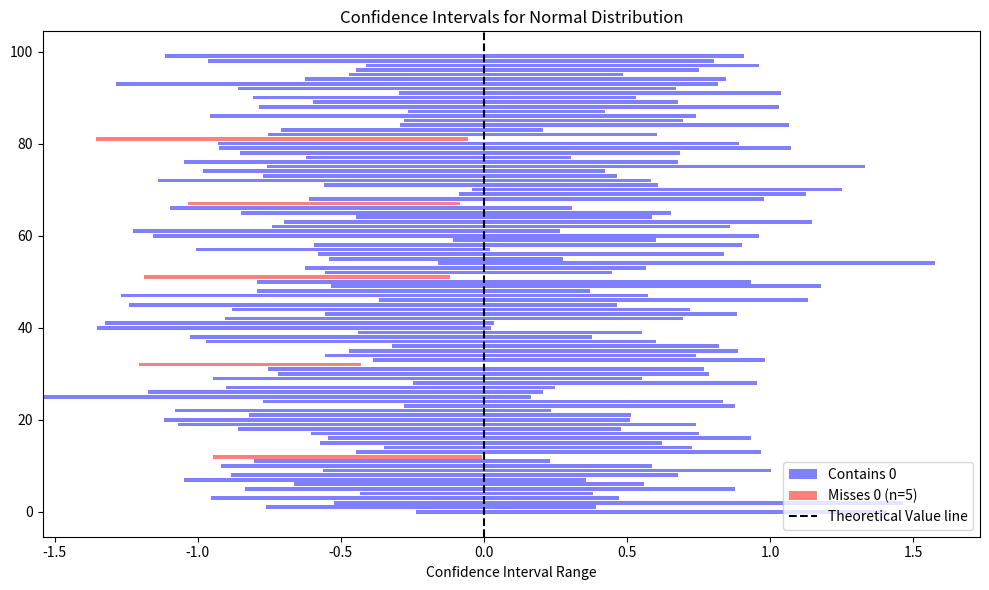
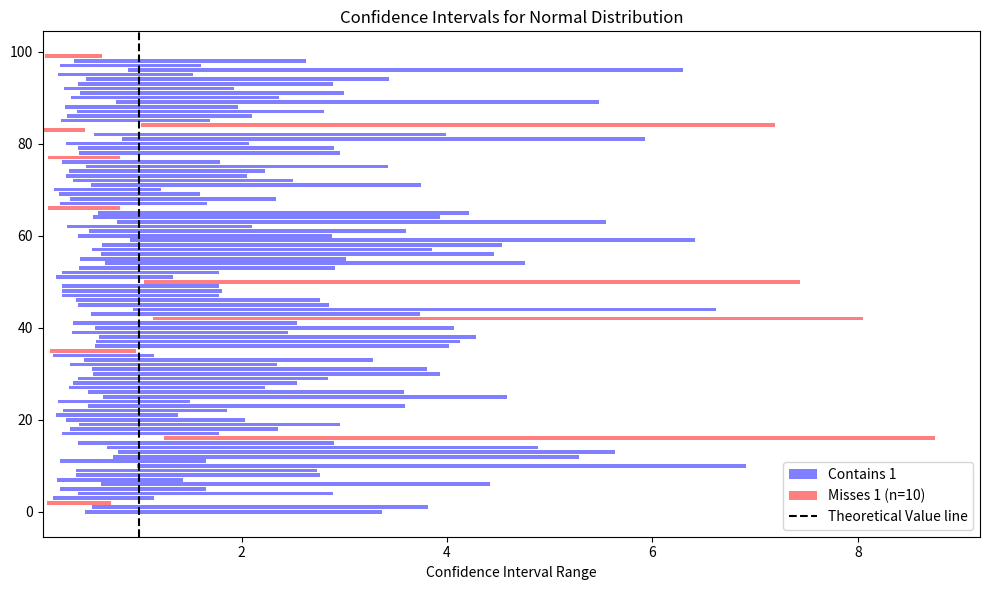

These charts were generated, in order, by the following Python code:
import math
from matplotlib.patches import Patch
import matplotlib.pyplot as plt
import random as rand
import numpy as np
import scipy.stats as stats

SAMPLES = 10_000


def exp_distribution(lam):
    u = rand.random()
    return -math.log(u) / lam


def test_exponential_fit(sample_data, lambda_param):
    alpha = 0.05  # Significance level
    # Convert rate parameter to scale parameter for scipy
    scale_param = 1 / lambda_param

    # Perform the KS test against the theoretical exponential distribution
    ks_statistic, p_value = stats.kstest(sample_data, "expon", args=(0, scale_param))

    return {"ks_statistic": ks_statistic, "p_value": p_value}


def test_normal_fit(sample_data):

    # Perform the KS test against the theoretical normal distribution
    ks_statistic, p_value = stats.kstest(sample_data, "norm", args=(0, 1))

    return ks_statistic, p_value


def test_pareto_fit(sample_data, k, beta):

    # Perform the KS test against the theoretical 'pareto' distribution
    ks_statistic, p_value = stats.kstest(sample_data, "pareto", args=(k, 0, beta))

    return ks_statistic, p_value


def box_muller():
    u1 = rand.random()
    u2 = rand.random()

    z0 = math.sqrt(-2.0 * math.log(u1)) * math.cos(2.0 * math.pi * u2)
    z1 = math.sqrt(-2.0 * math.log(u1)) * math.sin(2.0 * math.pi * u2)

    return z0, z1


def pareto_distribution(beta, k):
    u = rand.random()
    return beta * (u ** (-1 / k))


def pareto_composition(beta):
    e1 = exp_distribution(beta)
    e2 = exp_distribution(e1)
    return e2


def theoretical_pareto_mean(beta, k):
    if k <= 1:
        raise ValueError("Mean is undefined for k <= 1.")
    return (k * beta) / (k - 1)


def theoretical_pareto_variance(beta, k):
    if k <= 2:
        raise ValueError("Variance is undefined for k <= 2.")
    return (k * (beta**2)) / ((k - 1) ** 2 * (k - 2))


def compare_pareto_statistics(beta, k):
    sampled_values = [pareto_distribution(beta, k) for _ in range(SAMPLES)]
    sampled_mean = np.mean(sampled_values)
    sampled_variance = np.var(sampled_values, ddof=1)

    theoretical_mean = theoretical_pareto_mean(beta, k)
    theoretical_variance = theoretical_pareto_variance(beta, k)
    print(f"For Pareto Distribution with beta={beta} and k={k}:")
    print(f"Sampled Mean: {sampled_mean:.4f}, Theoretical Mean: {theoretical_mean:.4f}")
    print(
        f"Sampled Variance: {sampled_variance:.4f}, Theoretical Variance: {theoretical_variance:.4f} \n"
    )


def plot_exp_distribution(lam: float = 10, samples: int = SAMPLES):
    exp_values = [exp_distribution(lam) for _ in range(samples)]

    x_values = np.linspace(0, max(exp_values), 1000)
    pdf_values = lam * np.exp(-lam * x_values)

    plt.hist(exp_values, bins=50, density=True)
    plt.plot(x_values, pdf_values, "r-", linewidth=2)
    plt.title(f"Exponential Distribution (lambda={lam})")
    plt.xlabel("Value")
    plt.ylabel("Density")
    plt.show()

    comparison_result = test_exponential_fit(exp_values, lam)
    print(
        f"KS Statistic: {comparison_result['ks_statistic']:.4f}, P-value: {comparison_result['p_value']:.4f}"
    )


def plot_normal_distribution(samples: int = SAMPLES):
    normal_values = [box_muller()[0] for _ in range(samples)]

    x_values = np.linspace(min(normal_values), max(normal_values), 1000)
    pdf_values = (1 / math.sqrt(2 * math.pi)) * np.exp(-0.5 * x_values**2)

    plt.hist(normal_values, bins=50, density=True)
    plt.plot(x_values, pdf_values, "r-", linewidth=2)
    plt.title("Standard Normal Distribution")
    plt.xlabel("Value")
    plt.ylabel("Density")
    plt.show()

    ks_statistic, p_value = test_normal_fit(normal_values)
    print(f"KS Statistic: {ks_statistic:.4f}, P-value: {p_value:.4f}")


def plot_pareto_distribution(
    beta: float = 1, k: float = 2, samples: int = SAMPLES, axs=None
):
    pareto_values = [pareto_distribution(beta, k) for _ in range(samples)]

    x_values = np.linspace(beta, max(pareto_values), 1000)
    pdf_values = (k * (beta**k)) / (x_values ** (k + 1))

    sampled_mean = np.mean(pareto_values)
    theoretical_mean = (k * beta) / (k - 1)

    sampled_variance = np.var(pareto_values, ddof=1)
    theoretical_variance = (k * (beta**2)) / ((k - 1) ** 2 * (k - 2))

    print(f"Sampled Mean: {sampled_mean:.4f}, Theoretical Mean: {theoretical_mean:.4f}")
    print(
        f"Sampled Variance: {sampled_variance:.4f}, Theoretical Variance: {theoretical_variance:.4f}"
    )

    axs.hist(pareto_values, bins=50, density=True, label=f"k={k}")
    axs.plot(x_values, pdf_values, "r-", linewidth=2)
    axs.legend()
    # axs.title(f"Pareto Distribution (beta={beta}, k={k})")
    # axs.xlabel("Value")
    # axs.ylabel("Density")
    # axs.show()
    ks_statistic, p_value = test_pareto_fit(pareto_values, k, beta)
    print(f"KS Statistic: {ks_statistic:.4f}, P-value: {p_value:.4f}")


# For the normal distribution, generate 100 confidence intervals for:
# the mean,
# the variance.
# Each confidence interval should be based on a sample of size n = 10, and all confidence
# intervals should have confidence level 95%.
# Present and discuss the results.


def confidence_interval(data, variance_ci=False, confidence=0.95):
    n = len(data)
    alpha = 1 - confidence
    df = n - 1

    mean = np.mean(data)
    std_dev = np.std(data, ddof=1)

    t_critical = stats.t.ppf(1 - alpha / 2, df=n - 1)

    # Calculate margin of error using the critical value, not the confidence percentage
    margin_of_error = t_critical * (std_dev / math.sqrt(n))

    mean_lower_ci = mean - margin_of_error
    mean_upper_ci = mean + margin_of_error

    sample_var = np.var(data, ddof=1)

    chi2_lower_crit = stats.chi2.ppf(alpha / 2, df=df)
    chi2_upper_crit = stats.chi2.ppf(1 - alpha / 2, df=df)

    var_lower = (df * sample_var) / chi2_upper_crit
    var_upper = (df * sample_var) / chi2_lower_crit

    if variance_ci:
        return float(var_lower), float(var_upper)
    return float(mean_lower_ci), float(mean_upper_ci)


def plot_pareto_composition():
    beta = 1
    k = 1
    pareto_values_composition = [pareto_composition(beta) for _ in range(SAMPLES)]
    pareto_values_direct = [pareto_distribution(beta, k) for _ in range(SAMPLES)]

    plt.figure(figsize=(8, 5))

    # Plot just the two histograms with transparency (alpha) and labels
    plt.hist(
        pareto_values_composition,
        bins=50,
        density=True,
        alpha=0.6,
        label="Composition Method",
    )
    plt.hist(
        pareto_values_direct, bins=50, density=True, alpha=0.6, label="Inverse Method"
    )

    # Start the plot from x > beta
    plt.xlim(left=beta)

    # Add appropriate legends
    plt.legend()

    plt.title("Pareto Distribution: Composition vs Inverse Method")
    plt.xlabel("Value")
    plt.ylabel("Density")
    plt.show()


def plot_ci(confidence_intervals, theoretical_value=1):
    starts_box = [ci[0] for ci in confidence_intervals]
    widths_box = [ci[1] - ci[0] for ci in confidence_intervals]

    colors = []
    miss_count = 0
    for start, width in zip(starts_box, widths_box):
        end = start + width
        if (
            start > theoretical_value or end < theoretical_value
        ):  # doesn't contain the theoretical value
            colors.append("red")
            miss_count += 1
        else:
            colors.append("blue")

    fig, axs = plt.subplots(1, figsize=(10, 6))

    axs.barh(
        y=range(100),
        width=widths_box,
        left=starts_box,
        color=colors,
        alpha=0.5,
        label="Box-Muller",
    )
    axs.axvline(
        x=theoretical_value,
        color="black",
        linewidth=1.5,
        linestyle="--",
        label="Theoretical Value",
    )
    legend_elements = [
        Patch(facecolor="blue", alpha=0.5, label=f"Contains {theoretical_value}"),
        Patch(
            facecolor="red",
            alpha=0.5,
            label=f"Misses {theoretical_value} (n={miss_count})",
        ),
        plt.Line2D(
            [0],
            [0],
            color="black",
            linewidth=1.5,
            linestyle="--",
            label="Theoretical Value line",
        ),
    ]
    axs.legend(handles=legend_elements, loc="lower right")
    axs.set_xlabel("Confidence Interval Range")
    axs.set_title("Confidence Intervals for Normal Distribution")

    plt.tight_layout()
    plt.show()


if __name__ == "__main__":
    # plot_exp_distribution()
    # plot_normal_distribution()
    # fig, axs = plt.subplots(4)
    # axs[0].set_title("Pareto Distribution with Different k Values")

    # plot_pareto_distribution(1, 2.05, SAMPLES, axs[0])
    # plot_pareto_distribution(1, 2.5, SAMPLES, axs[1])
    # plot_pareto_distribution(1, 3, SAMPLES, axs[2])
    # plot_pareto_distribution(1, 4, SAMPLES, axs[3])
    # plt.tight_layout()
    # plt.show()
    # compare_pareto_statistics(1, 2.05)
    # compare_pareto_statistics(1, 2.5)
    # compare_pareto_statistics(1, 3)
    # compare_pareto_statistics(1, 4)

    # confidence intervals for the normal distribution
    confidence_intervals = []
    for _ in range(100):
        normal_data = [box_muller()[0] for _ in range(10)]
        confidence_intervals.append(confidence_interval(normal_data))
    plot_ci(
        confidence_intervals, theoretical_value=0
    )  # Theoretical mean of standard normal is 0

    confidence_intervals_var = []
    for _ in range(100):
        normal_data = [box_muller()[0] for _ in range(10)]
        confidence_intervals_var.append(
            confidence_interval(normal_data, variance_ci=True)
        )
    plot_ci(
        confidence_intervals_var, theoretical_value=1
    )  # Theoretical variance of standard normal is 1
